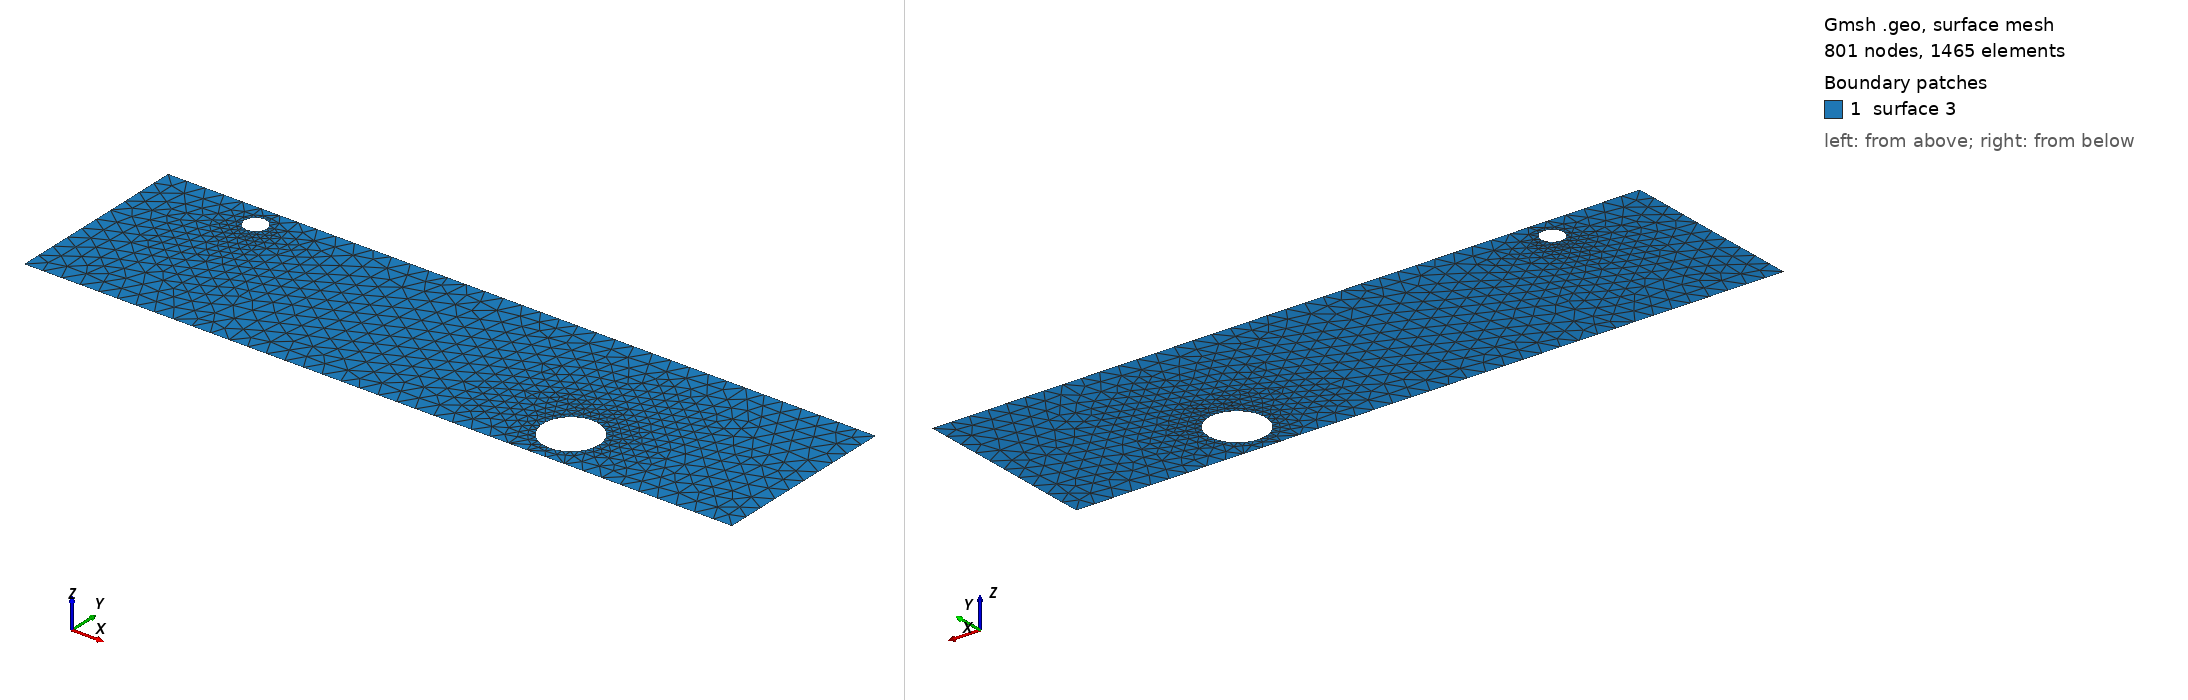

Gmsh geometry script, surface-meshed: 801 nodes, 1465 surface elements. Boundary patches (legend numbers): 1 surface 3. Left view from above one corner, right view from below the opposite corner. The script declares no physical surfaces, so the legend lists its geometric surfaces. The drawing asked Gmsh for element sizes between 1% and 20% of the model's largest extent; the script's own settings can give other sizes.

=== cad_304.geo (drawn) ===
//+
SetFactory("OpenCASCADE");
//+
Point(1) = {0.688498, -4.808637, 0.000000, 1.000000};
//+
Point(2) = {37.976808, -4.808637, 0.000000, 1.000000};
//+
Point(3) = {37.976808, 5.063333, 0.000000, 1.000000};
//+
Point(4) = {0.688498, 5.063333, 0.000000, 1.000000};
//+
Line(1) = {4, 1};
//+
Line(2) = {1, 2};
//+
Line(3) = {2, 3};
//+
Line(4) = {3, 4};
//+
Curve Loop(1) = {1, 2, 3, 4};
//+
Point(6) = {29.274972, -2.586496, 0.000000, 0.148238};
//+
Point(5) = {27.792593, -2.586496, 0.000000, 0.148238};
//+
Point(7) = {27.051403, -1.302718, 0.000000, 0.148238};
//+
Point(8) = {27.051403, -3.870275, 0.000000, 0.148238};
//+
Point(10) = {6.848964, 3.803870, 0.000000, 0.058873};
//+
Point(9) = {6.260238, 3.803870, 0.000000, 0.058873};
//+
Point(11) = {5.965875, 4.313722, 0.000000, 0.058873};
//+
Point(12) = {5.965875, 3.294018, 0.000000, 0.058873};
//+
Ellipse(5) = {6, 5, 7, 7};
//+
Ellipse(6) = {7, 5, 8, 8};
//+
Ellipse(7) = {8, 5, 6, 6};
//+
Curve Loop(2) = {5, 6, 7};
//+
Ellipse(8) = {10, 9, 11, 11};
//+
Ellipse(9) = {11, 9, 12, 12};
//+
Ellipse(10) = {12, 9, 10, 10};
//+
Curve Loop(3) = {8, 9, 10};
//+
Plane Surface(3) = {1, 2, 3};
//+
Physical Curve("INFLOW", 100) = {1};
//+
Physical Curve("OUTFLOW", 101) = {3};
//+
Physical Curve("WALL_BOUNDARY", 102) = {2, 4};
//+
Physical Curve("OBSTACLE", 103) = {5, 6, 7, 8, 9, 10};
